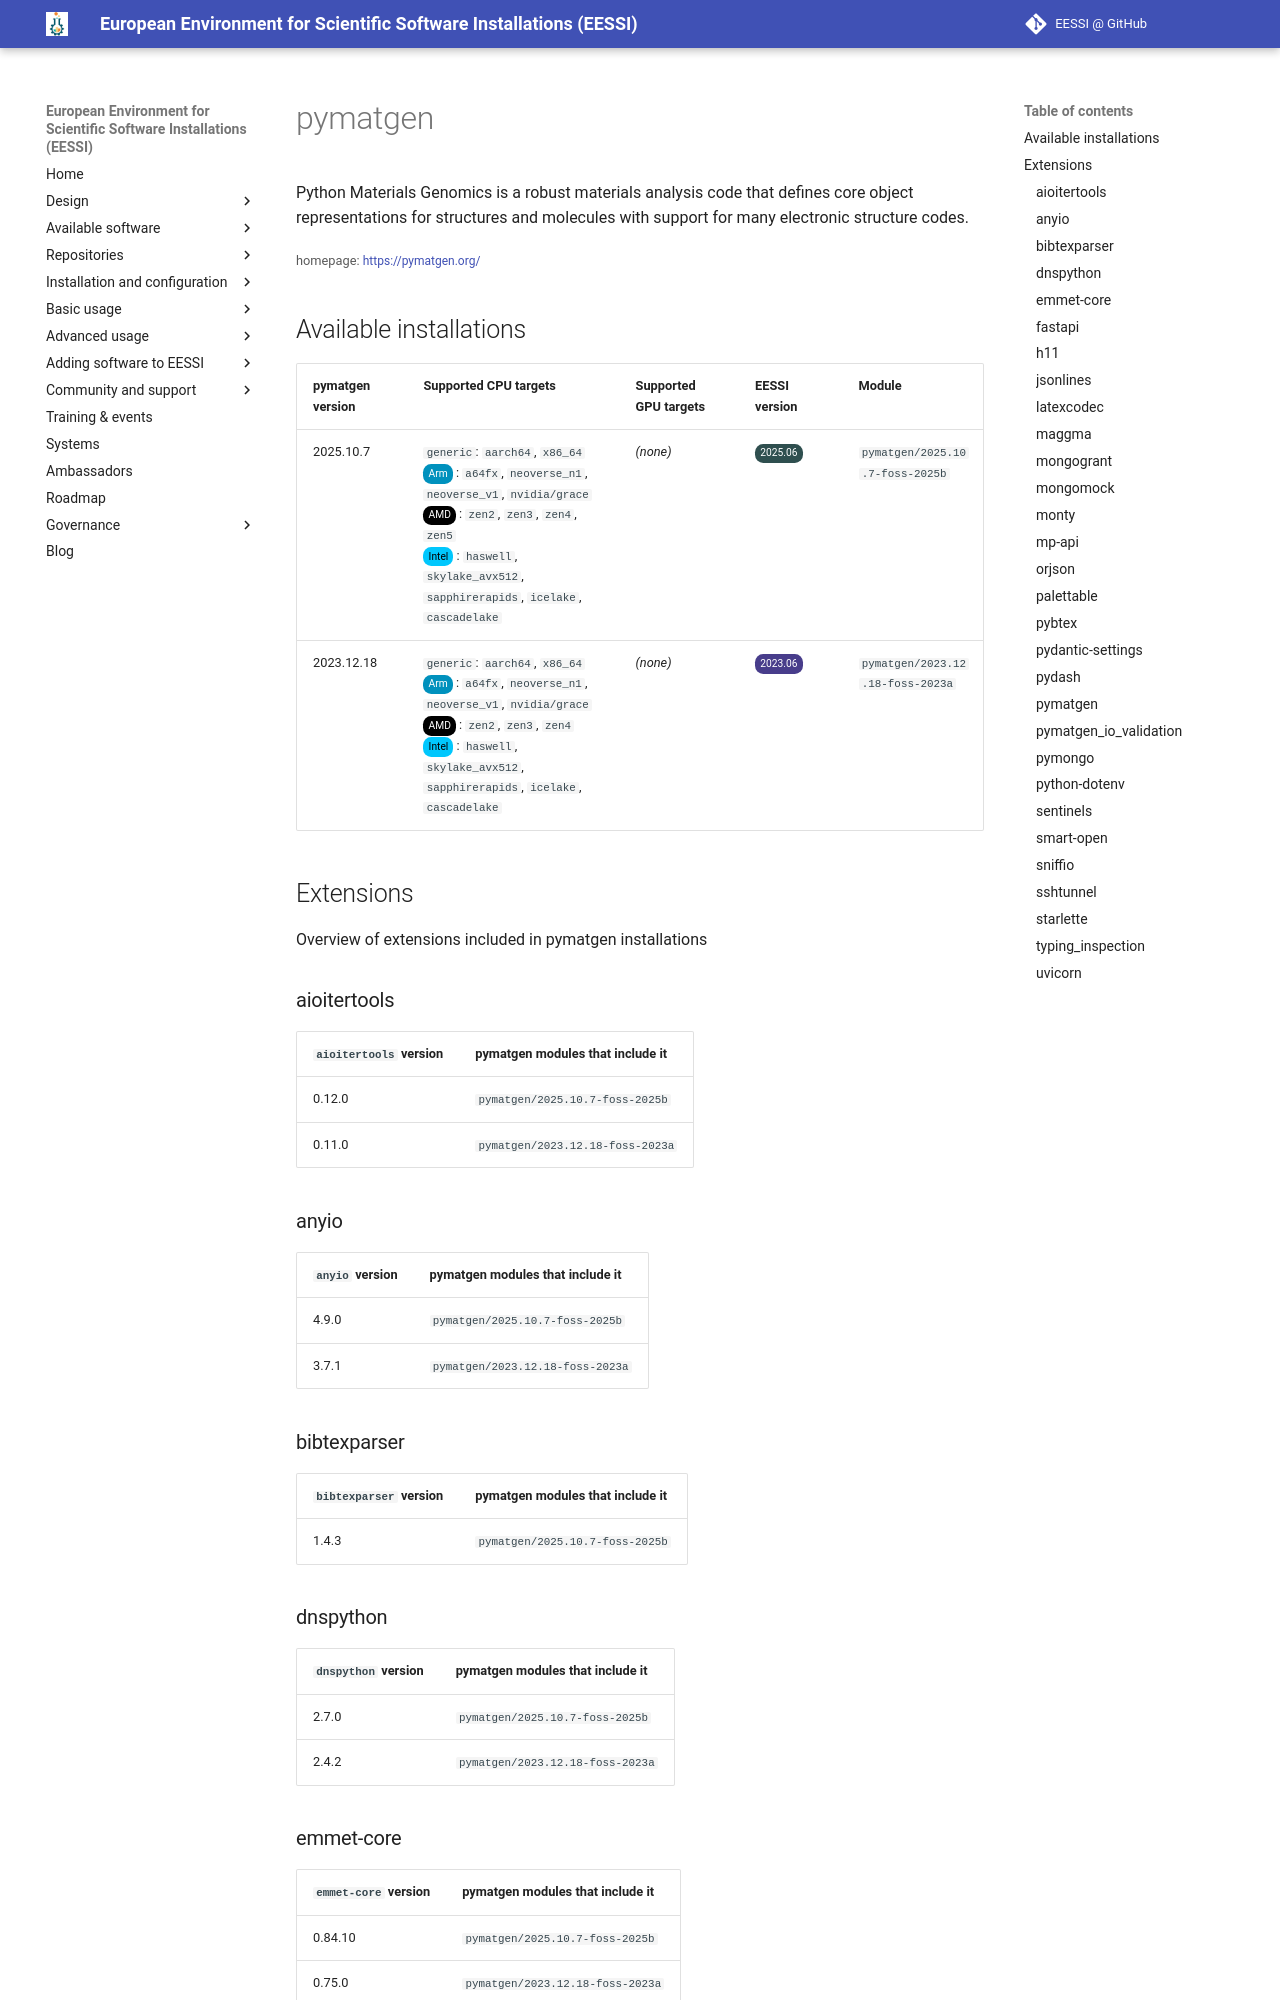

repository: EESSI/docs · page: available_software/detail/pymatgen/index.html · generator: mkdocs

---
json_ld:
  '@context': https://schema.org
  '@type': SoftwareApplication
  applicationCategory: DeveloperApplication
  description: "Python Materials Genomics is a robust materials analysis code that\
    \ defines core object\n representations for structures and molecules with support\
    \ for many electronic structure codes."
  license: Not confirmed
  name: pymatgen
  offers:
    '@type': Offer
    price: 0
  operatingSystem: LINUX
  review:
    '@type': Review
    author:
      '@type': Organization
      name: EESSI
    reviewBody: Application has been successfully made available on all architectures
      supported by EESSI
    reviewRating:
      '@type': Rating
      ratingValue: 5
  softwareRequirements: See https://www.eessi.io/docs/ for how to make EESSI available
    on your system
  softwareVersion: '[''2025.10.7'', ''2023.12.18'']'
  url: https://pymatgen.org/
---
# pymatgen


Python Materials Genomics is a robust materials analysis code that defines core object
 representations for structures and molecules with support for many electronic structure codes.

<small>homepage: </small><span class="software-link">[https://pymatgen.org/](https://pymatgen.org/)</span>
